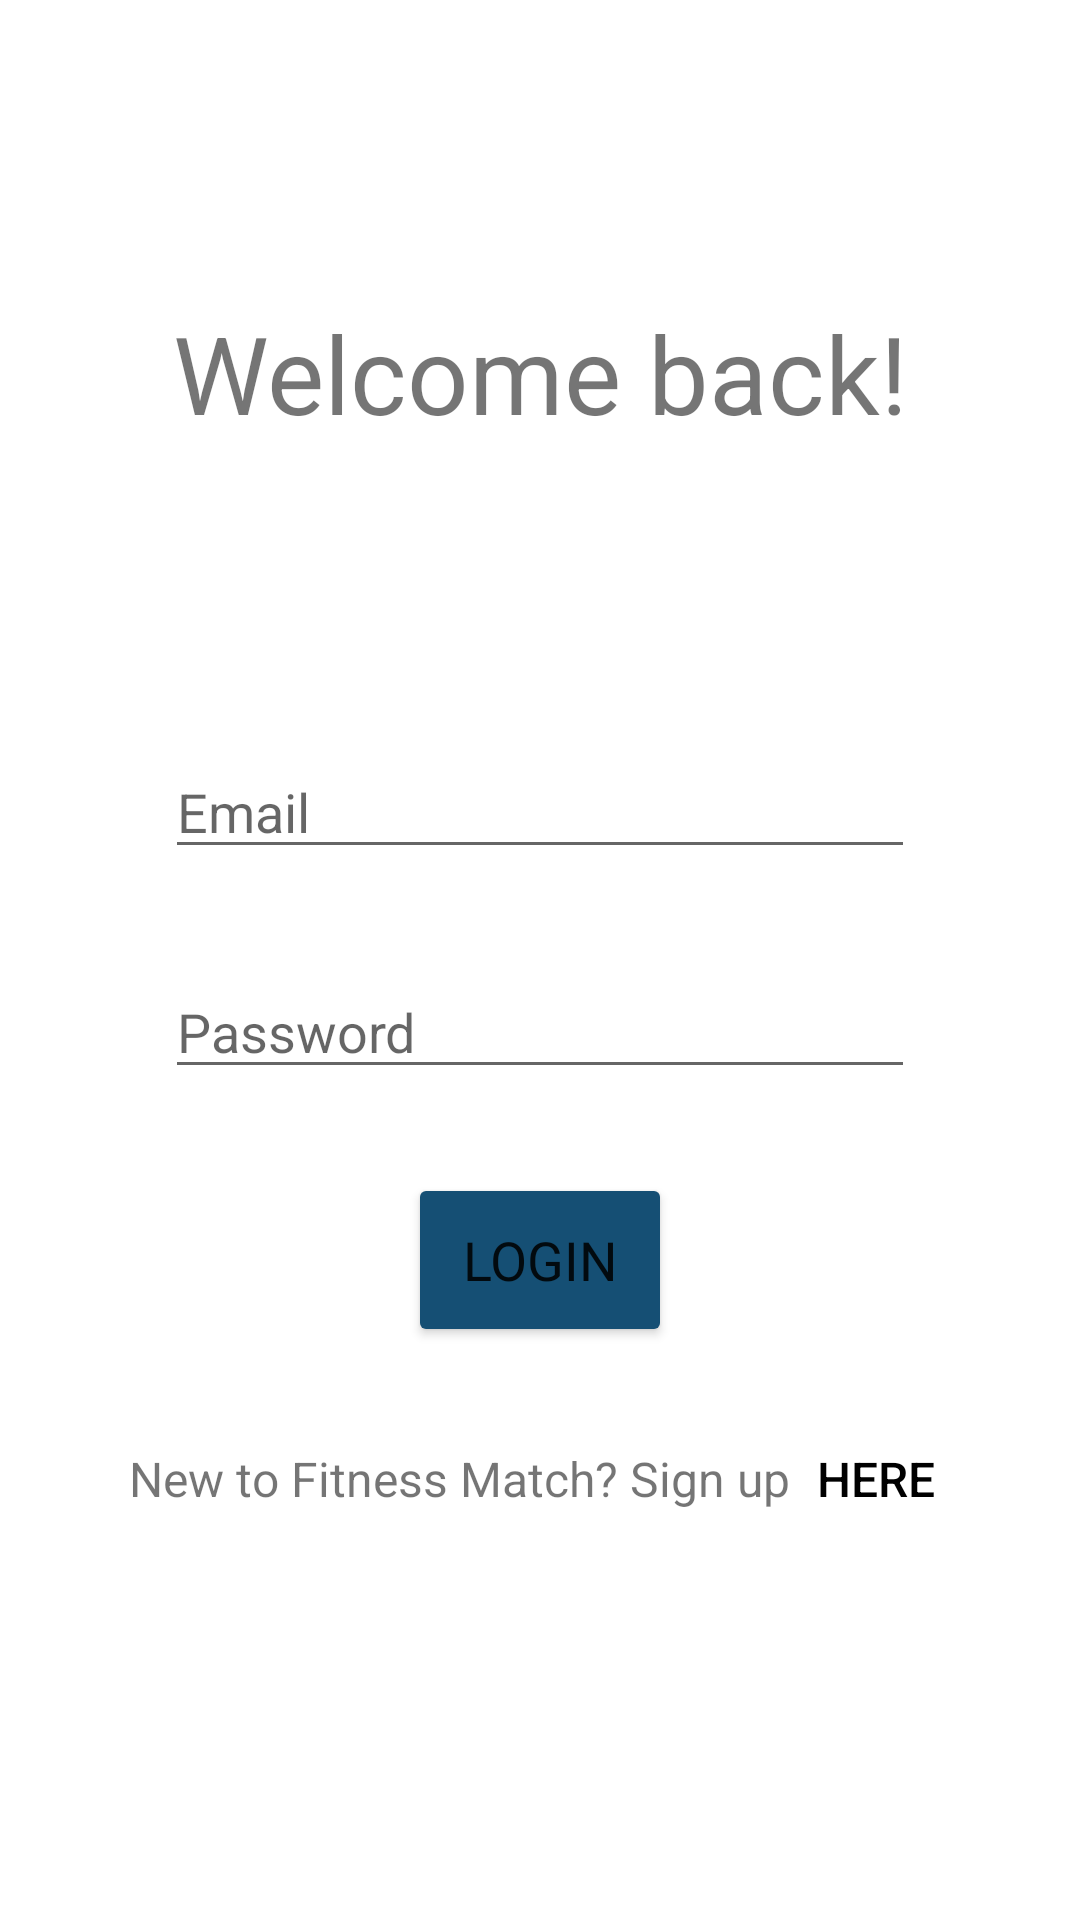

Write the Android layout XML for this screen, with the resource values it uses.
<!-- AndroidManifest.xml: application theme Theme.FitnessMatch -->
<!-- res/layout/activity_login.xml -->
<?xml version="1.0" encoding="utf-8"?>
<androidx.constraintlayout.widget.ConstraintLayout
    xmlns:android="http://schemas.android.com/apk/res/android"
    xmlns:app="http://schemas.android.com/apk/res-auto"
    xmlns:tools="http://schemas.android.com/tools"
    android:layout_width="match_parent"
    android:layout_height="match_parent">

    <ImageView
        android:id="@+id/imageView3"
        android:layout_width="0dp"
        android:layout_height="0dp"
        android:adjustViewBounds="false"
        android:alpha="0.5"
        android:scaleType="fitXY"
        android:scaleX="1"
        android:scaleY="1.35"
        android:src="@drawable/backsplash_blur"
        android:transformPivotY="0.2dp"
        app:layout_constraintBottom_toBottomOf="parent"
        app:layout_constraintEnd_toEndOf="parent"
        app:layout_constraintHorizontal_bias="0.0"
        app:layout_constraintStart_toStartOf="parent"
        app:layout_constraintTop_toTopOf="parent"
        app:layout_constraintVertical_bias="0.0" />

    <LinearLayout
        android:layout_width="match_parent"
        android:layout_height="match_parent"
        android:gravity="center_horizontal"
        android:orientation="vertical"
        tools:layout_editor_absoluteX="0dp"
        tools:layout_editor_absoluteY="0dp">

        <TextView
            android:id="@+id/title"
            android:layout_width="wrap_content"
            android:layout_height="wrap_content"
            android:layout_marginTop="100dp"
            android:text="Welcome back!"
            android:textAlignment="center"
            android:textSize="36sp" />

        <EditText
            android:id="@+id/et_check_email"
            android:layout_width="250dp"
            android:layout_height="wrap_content"
            android:layout_marginTop="100dp"
            android:fontFamily="sans-serif"
            android:hint="Email"
            android:inputType="textEmailAddress" />

        <EditText
            android:id="@+id/et_check_password"
            android:layout_width="250dp"
            android:layout_height="wrap_content"
            android:layout_marginTop="32dp"
            android:fontFamily="sans-serif"
            android:hint="Password"
            android:inputType="textPassword" />

        <Button
            android:id="@+id/btn_check_user"
            android:layout_width="wrap_content"
            android:layout_height="58dp"
            android:layout_marginTop="28dp"
            android:backgroundTint="@color/darkBlue"
            android:fontFamily="sans-serif"
            android:onClick="check_credentials"
            android:text="LOGIN"
            android:textSize="18sp"
            app:cornerRadius="15dp" />

        <LinearLayout
            android:layout_width="wrap_content"
            android:layout_height="wrap_content"
            android:layout_marginTop="20dp"
            android:orientation="horizontal">

            <TextView
                android:id="@+id/new_user"
                android:layout_width="wrap_content"
                android:layout_height="wrap_content"
                android:text="New to Fitness Match? Sign up "
                android:textAlignment="center"
                android:textSize="16sp" />

            <Button
                android:id="@+id/here"
                style="?android:attr/borderlessButtonStyle"
                android:layout_width="wrap_content"
                android:layout_height="wrap_content"
                android:onClick="back_to_sign_up"
                android:gravity="left|center_vertical"
                android:minWidth="0dp"
                android:paddingLeft="5dp"
                android:paddingRight="5dp"
                android:text="here"
                android:textColor="@color/black"
                android:textSize="16sp" />

        </LinearLayout>

        <ProgressBar
            android:id="@+id/progressBar2"
            style="?android:attr/progressBarStyle"
            android:layout_width="match_parent"
            android:layout_height="wrap_content"
            android:visibility="invisible" />


    </LinearLayout>
</androidx.constraintlayout.widget.ConstraintLayout>
<!-- resources referenced by this layout -->
<resources>
  <color name="black">#FF000000</color>
  <color name="darkBlue">#154F74</color>
  <style name="Theme.FitnessMatch" parent="Theme.MaterialComponents.DayNight.DarkActionBar">
          
          <item name="colorPrimary">@color/lightBlue</item>
          <item name="colorPrimaryVariant">@color/darkBlue</item>
          <item name="colorOnPrimary">@color/white</item>
          
          <item name="colorSecondary">@color/teal_200</item>
          <item name="colorSecondaryVariant">@color/teal_700</item>
          <item name="colorOnSecondary">@color/black</item>
          
          <item name="android:statusBarColor" tools:targetApi="l">?attr/colorPrimaryVariant</item>
          
      </style>
  <color name="lightBlue">#6DA4CD</color>
  <color name="white">#FFFFFFFF</color>
  <color name="teal_200">#FF03DAC5</color>
  <color name="teal_700">#FF018786</color>
</resources>
